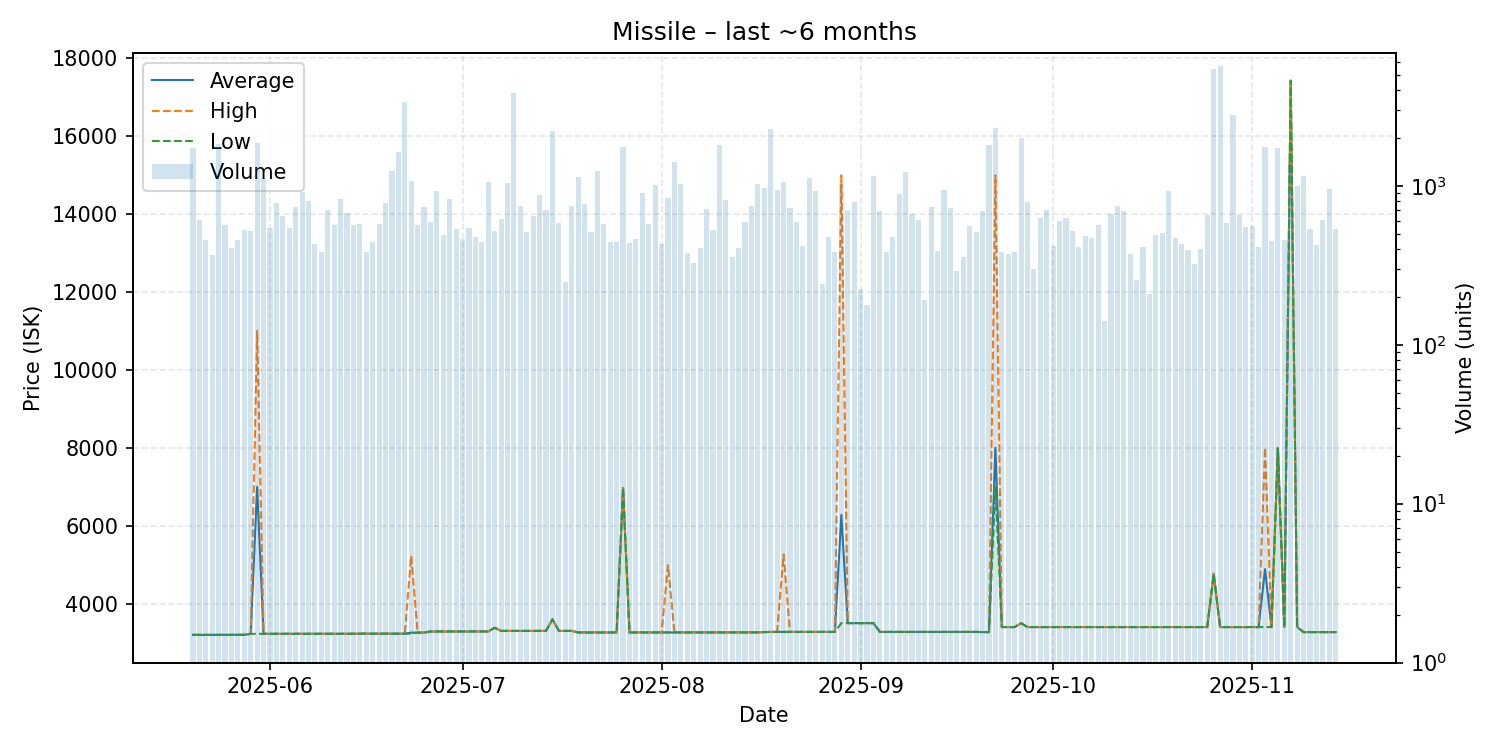

The table this chart was drawn from, first rows:
date, average, highest, lowest, order_count, volume
2025-05-20, 3200, 3200, 3200, 43, 1728
2025-05-21, 3200, 3200, 3200, 28, 609
2025-05-22, 3200, 3200, 3200, 28, 455
2025-05-23, 3200, 3200, 3200, 20, 367
2025-05-24, 3200, 3200, 3200, 29, 1832
2025-05-25, 3200, 3200, 3200, 34, 566
2025-05-26, 3200, 3200, 3200, 27, 404
2025-05-27, 3200, 3200, 3200, 23, 456
2025-05-28, 3201, 3210, 3200, 30, 526
2025-05-29, 3227, 3227, 3227, 30, 518
2025-05-30, 6999, 11000, 3227, 46, 1857
2025-05-31, 3227, 3227, 3227, 46, 1118
2025-06-01, 3227, 3227, 3227, 33, 541
2025-06-02, 3227, 3227, 3227, 36, 777
2025-06-03, 3227, 3227, 3227, 26, 648
2025-06-04, 3227, 3227, 3227, 29, 542
2025-06-05, 3227, 3227, 3227, 29, 734
2025-06-06, 3227, 3227, 3227, 41, 908
2025-06-07, 3227, 3227, 3227, 41, 807
2025-06-08, 3227, 3227, 3227, 27, 428
2025-06-09, 3227, 3227, 3227, 28, 386
2025-06-10, 3227, 3227, 3227, 29, 701
2025-06-11, 3228, 3228, 3228, 35, 563
2025-06-12, 3228, 3228, 3228, 34, 829
2025-06-13, 3228, 3228, 3228, 29, 677
2025-06-14, 3230, 3230, 3230, 22, 568
2025-06-15, 3231, 3231, 3231, 28, 576
2025-06-16, 3231, 3231, 3231, 22, 383
2025-06-17, 3231, 3231, 3231, 22, 440
2025-06-18, 3231, 3231, 3231, 34, 572
2025-06-19, 3231, 3231, 3231, 19, 779
2025-06-20, 3231, 3231, 3231, 34, 1234
2025-06-21, 3231, 3231, 3231, 36, 1635
2025-06-22, 3231, 3231, 3231, 34, 3370
2025-06-23, 3258, 5229, 3231, 41, 1078
2025-06-24, 3259, 3259, 3259, 27, 565
2025-06-25, 3259, 3259, 3259, 31, 738
2025-06-26, 3287, 3287, 3287, 27, 592
2025-06-27, 3287, 3287, 3287, 24, 934
2025-06-28, 3287, 3287, 3287, 25, 489
2025-06-29, 3287, 3287, 3287, 35, 822
2025-06-30, 3287, 3287, 3287, 27, 533
2025-07-01, 3287, 3287, 3287, 19, 460
2025-07-02, 3287, 3287, 3287, 30, 540
2025-07-03, 3287, 3287, 3287, 22, 477
2025-07-04, 3287, 3287, 3287, 20, 444
2025-07-05, 3288, 3288, 3288, 38, 1060
2025-07-06, 3381, 3381, 3381, 32, 520
2025-07-07, 3302, 3302, 3302, 32, 614
2025-07-08, 3302, 3302, 3302, 29, 1037
2025-07-09, 3302, 3302, 3302, 21, 3811
2025-07-10, 3302, 3302, 3302, 24, 749
2025-07-11, 3302, 3302, 3302, 32, 512
2025-07-12, 3302, 3302, 3302, 21, 647
2025-07-13, 3302, 3302, 3302, 38, 880
2025-07-14, 3302, 3302, 3302, 26, 706
2025-07-15, 3600, 3600, 3600, 37, 2225
2025-07-16, 3302, 3302, 3302, 27, 586
2025-07-17, 3302, 3302, 3302, 15, 247
2025-07-18, 3302, 3302, 3302, 31, 751
... 119 more rows
